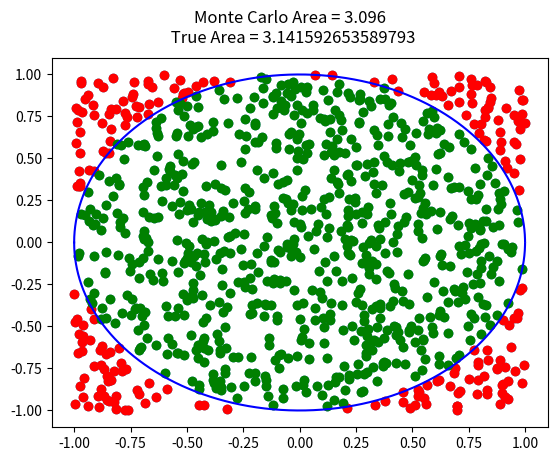

Reproduce this figure in Python.
import math
import matplotlib.pyplot as plt
import numpy as np

L = 2
W = 2
r = L/2
NP = 1000 #number of points

Points = []
PointsInside = []
PointsOutside = []

# random point variables
X = np.random.uniform(-1,1,NP) #min,max,number of points
Y= np.random.uniform(-1,1,NP)

# x points on axes
x = np.arange(-1,1,.00001)

#generate random points into a list of x and y coords
for i in range(len(X)):
    Points.append((X[i],Y[i]))

for (i,j) in Points:
    dist_to_center = np.sqrt(i**2+j**2)
    if dist_to_center > r:
        PointsOutside.append((i,j))
    elif dist_to_center < r:
        PointsInside.append((i,j))


Area = (L*W) *(len(PointsInside)/len(Points))




xin,yin = zip(*PointsInside)
xout,yout = zip(*PointsOutside)


plt.scatter(X,Y)
plt.scatter(xout,yout,c = "red")
plt.scatter(xin,yin, c = "green")
plt.plot(x,np.sqrt(r-x**2),c = "b")
plt.plot(x,-np.sqrt(r-x**2), c ="b")
plt.suptitle("Monte Carlo Area = {} \n True Area = {}".format(Area, np.pi * r**2))




plt.show()